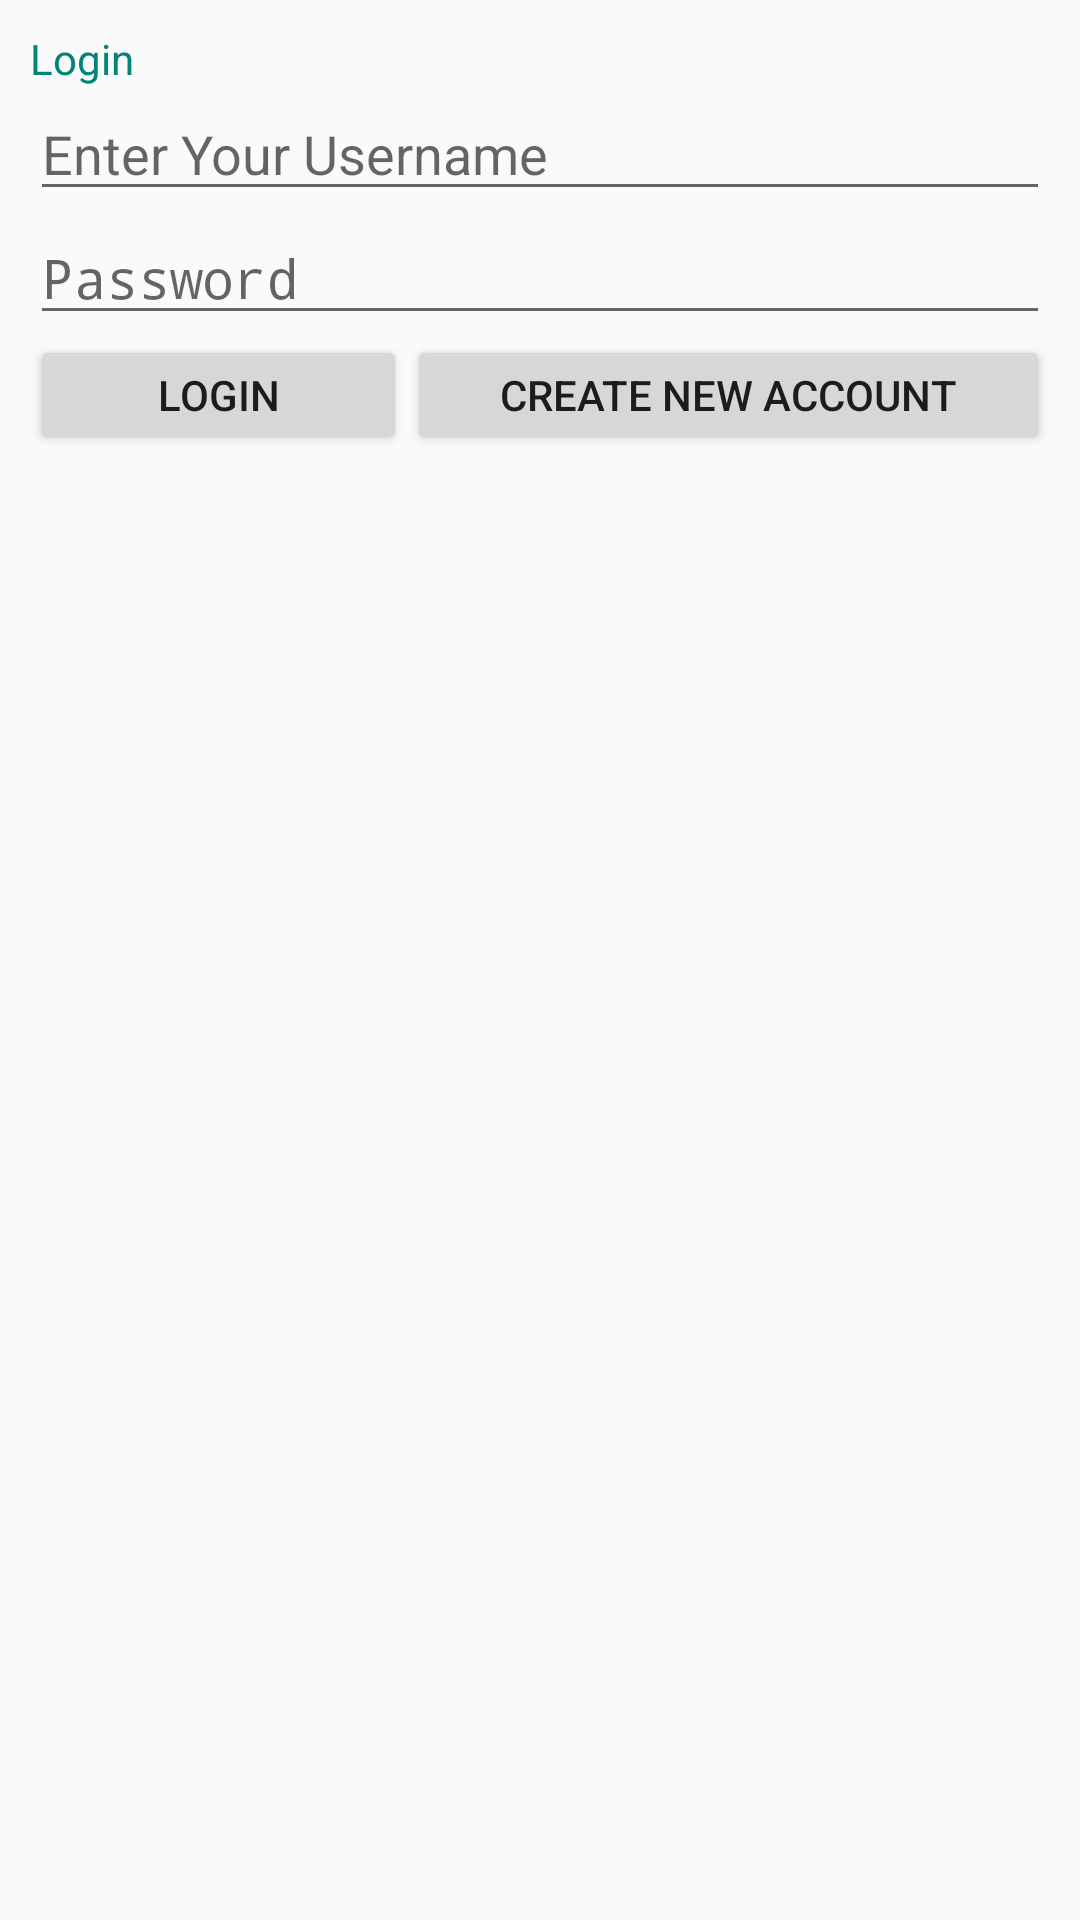

Reconstruct the res/layout file that produces this screen, plus the resources it refers to.
<!-- AndroidManifest.xml: application theme AppTheme -->
<!-- res/layout/activity_main.xml -->
<?xml version="1.0" encoding="utf-8"?>
<RelativeLayout xmlns:android="http://schemas.android.com/apk/res/android"
    xmlns:app="http://schemas.android.com/apk/res-auto"
    xmlns:tools="http://schemas.android.com/tools"
    android:layout_width="match_parent"
    android:layout_height="match_parent"
    tools:context=".MainActivity">


    <LinearLayout
        android:layout_width="match_parent"
        android:layout_height="match_parent"
        android:layout_margin="10dp"
        android:orientation="vertical">

        <TextView
            android:id="@+id/login"
            android:layout_width="match_parent"
            android:layout_height="wrap_content"
            android:text="Login"
            android:textColor="@color/colorPrimary" />

        <EditText
            android:id="@+id/username"
            android:layout_width="match_parent"
            android:layout_height="wrap_content"
            android:ems="10"
            android:hint="Enter Your Username"
            android:inputType="textEmailAddress|textPersonName" />

        <EditText
            android:id="@+id/password"
            android:layout_width="match_parent"
            android:layout_height="wrap_content"
            android:ems="10"
            android:hint="Password"
            android:inputType="textPassword" />

        <LinearLayout
            android:layout_width="match_parent"
            android:layout_height="40dp"
            android:orientation="horizontal">

            <Button
                android:id="@+id/loginButton"
                android:layout_width="wrap_content"
                android:layout_height="match_parent"
                android:layout_weight="1"
                android:onClick="login"
                android:text="Login" />

            <Button
                android:id="@+id/button3"
                android:layout_width="wrap_content"
                android:layout_height="wrap_content"
                android:layout_weight="1"
                android:clickable="true"
                android:onClick="clickCreateNewAccount"
                android:text="Create New Account" />
        </LinearLayout>

    </LinearLayout>
</RelativeLayout>
<!-- resources referenced by this layout -->
<resources>
  <color name="colorPrimary">#008577</color>
  <style name="AppTheme" parent="Base.Theme.AppCompat.Light.DarkActionBar">
          
          <item name="colorPrimary">@color/colorPrimary</item>
          <item name="colorPrimaryDark">@color/colorPrimaryDark</item>
          <item name="colorAccent">@color/colorAccent</item>
          <item name="windowActionBar">false</item>
          <item name="windowNoTitle">true</item>
      </style>
  <color name="colorPrimaryDark">#00574B</color>
  <color name="colorAccent">#D81B60</color>
</resources>
